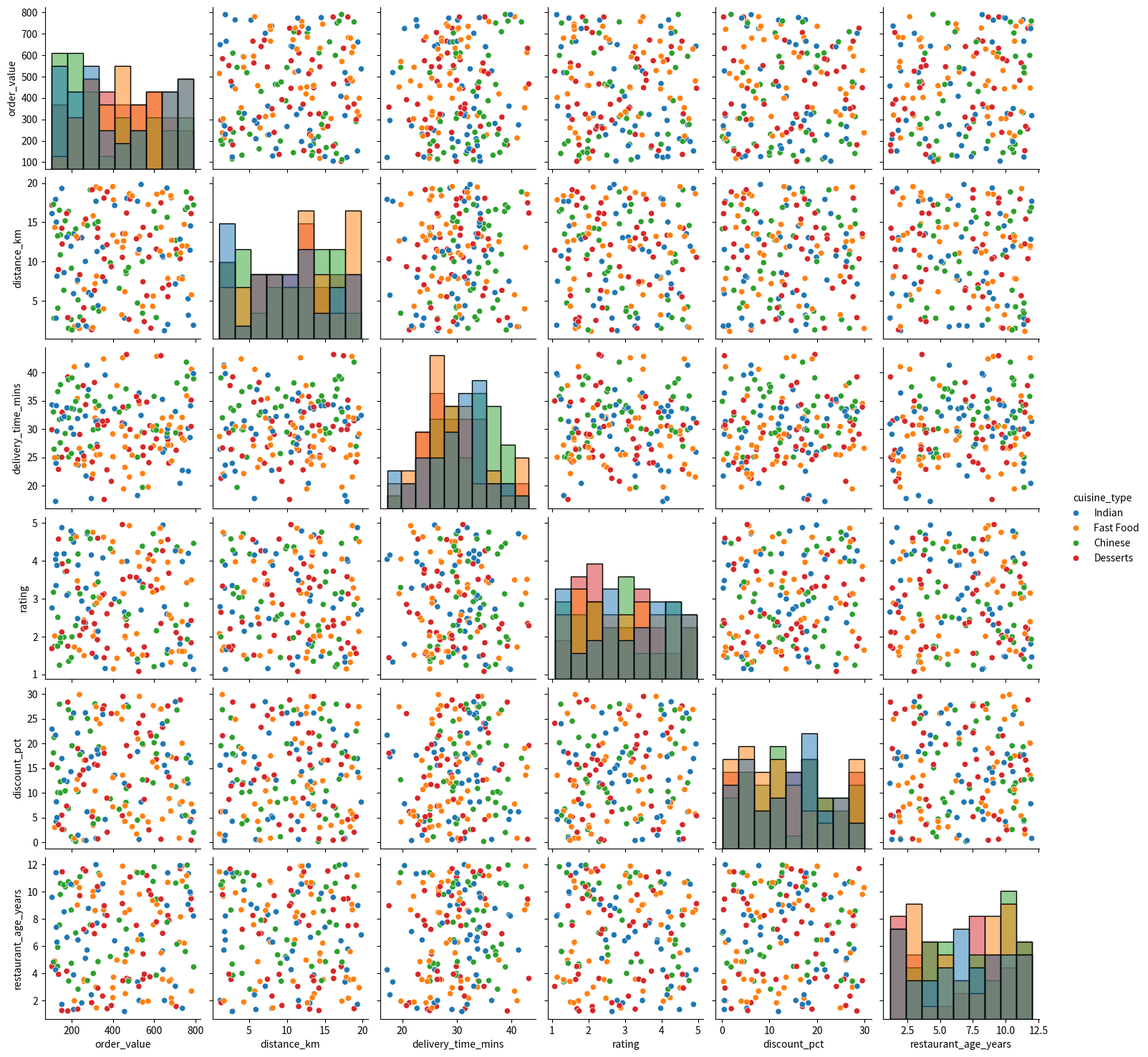
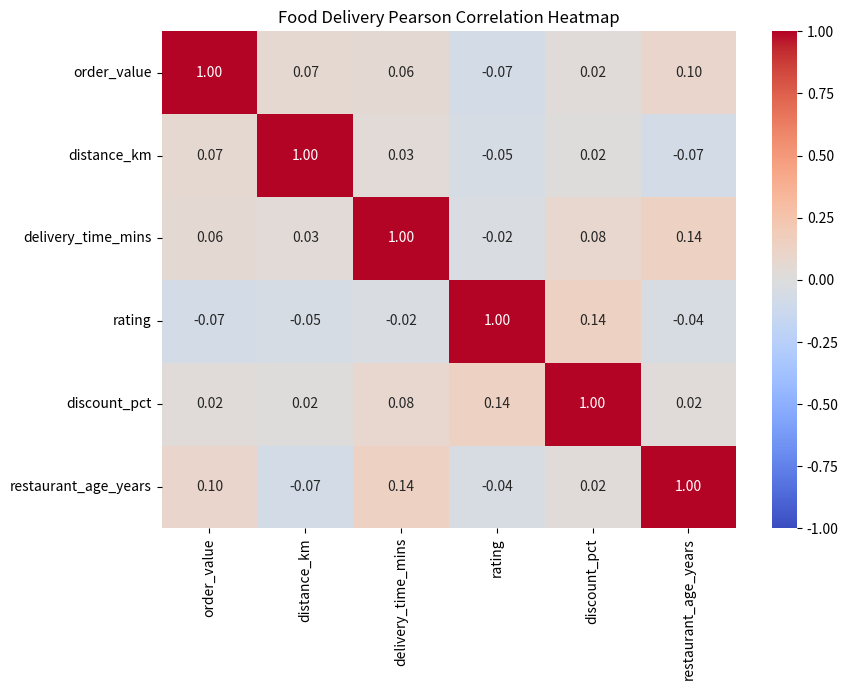

Write Python code to recreate these figures, in order.
import numpy as np
import pandas as pd
import seaborn as sns
import matplotlib.pyplot as plt

np.random.seed(42)
n = 180

df = pd.DataFrame({
    "order_value": np.random.uniform(100, 800, n),
    "distance_km": np.random.uniform(1, 20, n),
    "delivery_time_mins": np.random.normal(30, 6, n),
    "rating": np.random.uniform(1, 5, n),
    "discount_pct": np.random.uniform(0, 30, n),
    "restaurant_age_years": np.random.uniform(1, 12, n),
    "cuisine_type": np.random.choice(["Indian", "Chinese", "Fast Food", "Desserts"], n),
})

# Improvement: make plotting deterministic and save the pairplot explicitly.
g = sns.pairplot(df, hue="cuisine_type", diag_kind="hist")
g.savefig("ai_corrected_pairplot.png", dpi=200, bbox_inches="tight")
plt.close(g.fig)

# Fix: select only numeric columns before Pearson correlation.
numeric_df = df.select_dtypes(include=np.number)
corr = numeric_df.corr(method="pearson")

plt.figure(figsize=(9, 7))
sns.heatmap(corr, annot=True, fmt=".2f", cmap="coolwarm", center=0, vmin=-1, vmax=1)
plt.title("Food Delivery Pearson Correlation Heatmap")
plt.tight_layout()
plt.savefig("ai_corrected_correlation_heatmap.png", dpi=200, bbox_inches="tight")
plt.close()

print("Corrected Section D code completed successfully.")
print("Pairplot: ai_corrected_pairplot.png (DPI 200)")
print("Heatmap: ai_corrected_correlation_heatmap.png (DPI 200)")
